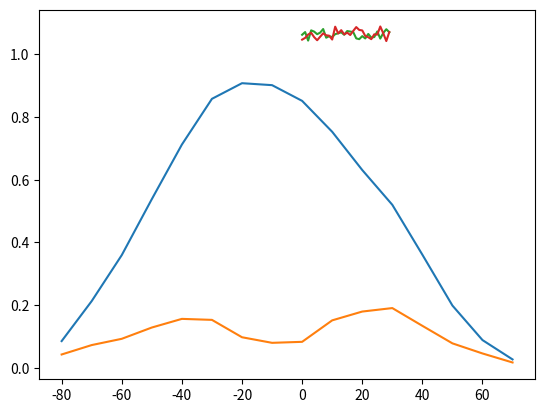

Here is the Python script that generated this plot:
import numpy as np
import matplotlib as mpl
import matplotlib.pyplot as plt

flux_mean = [0.08569205502902007, 0.2132065859962422, 0.3596981959452845, 0.5380753995709373, 0.7119100890193956, 0.8576438259778596, 0.9074415889860388, 0.9012019212491597, 0.8511284489689602, 0.7526259610371985, 0.6307780486504171, 0.5199331632586625, 0.36100221794729104, 0.198924479420321, 0.08892109339637151, 0.027280010411239286]
flux_std = [0.04301968435908549, 0.07302740831719162, 0.09299589050008943, 0.1289341910265334, 0.15648678449991418, 0.15331572304687804, 0.09793373011256126, 0.08014846176453556, 0.08334452503927031, 0.1517659480205771, 0.17983618496310272, 0.19089596879283, 0.1343520896004405, 0.0784754414029266, 0.04629161980398705, 0.01755982103303354]
ka_lst = [1.0618, 1.0704, 1.0432, 1.0758, 1.0718, 1.0636, 1.0686, 1.08, 1.0524, 1.0572, 1.0544, 1.0638, 1.0664, 1.0696, 1.0618, 1.0736, 1.072, 1.0702, 1.0502, 1.0478, 1.0574, 1.05, 1.0644, 1.0528, 1.0544, 1.0722, 1.0496, 1.0676, 1.0794, 1.0698]
kt_lst = [1.0462521526243898, 1.0517842832025344, 1.0624529541081973, 1.0682003806827942, 1.054182552681669, 1.0443149695628016, 1.0555135617237543, 1.066321905153761, 1.0600474798997068, 1.0588190655418515, 1.046568259795211, 1.0874914165267495, 1.0660286729711443, 1.0765098766476837, 1.0630085638069442, 1.0683855813259258, 1.0609812059731942, 1.0739642113385903, 1.086235665424941, 1.077103445737808, 1.0756227380368177, 1.0579745318964844, 1.053923590826461, 1.0477337727656226, 1.0631628919678762, 1.0623694185402202, 1.0881698377811861, 1.0662987997203968, 1.0416888871071284, 1.0704656358932358]
x = range(-80, 80, 10)
plt.plot(x, flux_mean)
plt.plot(x, flux_std)
plt.show()
plt.plot(ka_lst)
plt.plot(kt_lst)
plt.show()